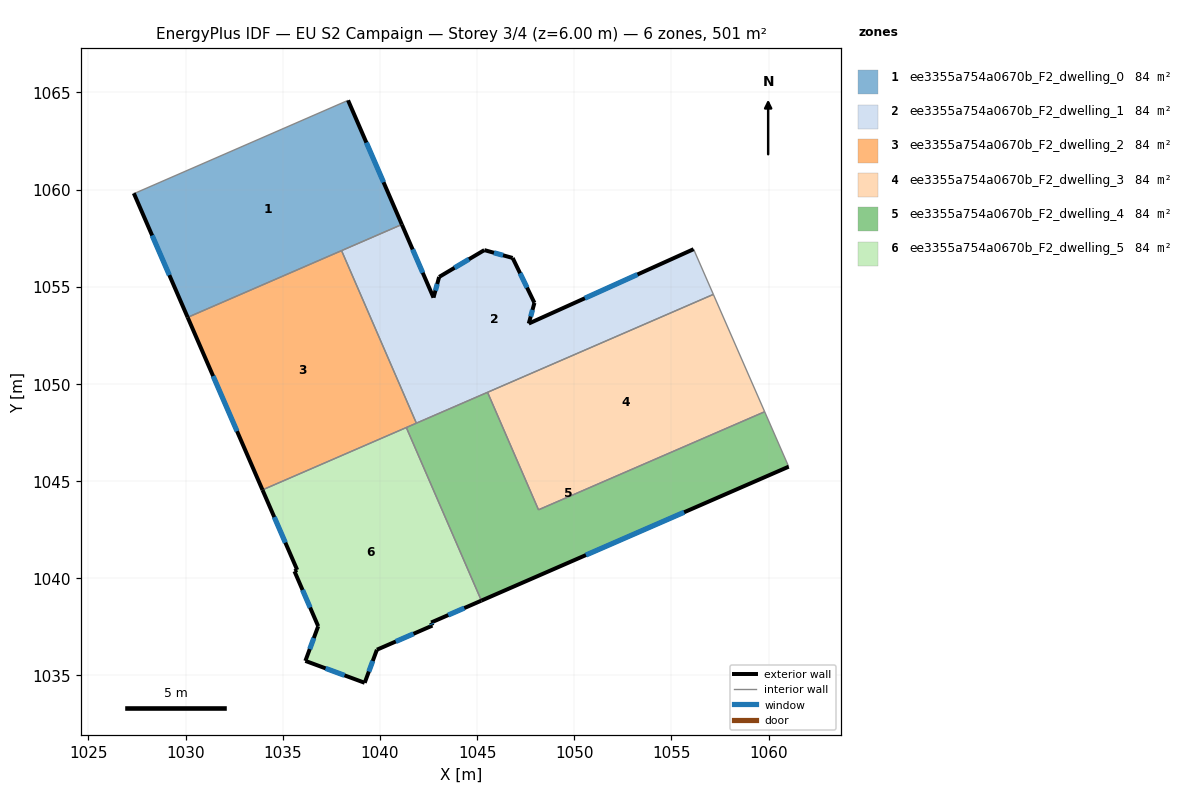
=== STOREY PLAN SPEC (per zone: floor XY polygon, exterior-wall plan segments, windows/doors) ===
zone 1: ee3355a754a0670b_F2_dwelling_0  (83.5 m²)
  floor: (1038.36, 1064.59) (1041.13, 1058.20) (1030.11, 1053.42) (1027.34, 1059.81) (1027.42, 1059.82)
  exterior wall: (1041.13, 1058.20) – (1038.36, 1064.59)  [7.0 m]
    window: (1040.19, 1060.38) – (1039.30, 1062.42)  [2.1 m²]
  exterior wall: (1027.34, 1059.81) – (1030.11, 1053.42)  [7.0 m]
    window: (1028.28, 1057.64) – (1029.16, 1055.60)  [2.1 m²]
  interior walls: 4
zone 2: ee3355a754a0670b_F2_dwelling_1  (83.5 m²)
  floor: (1056.14, 1056.93) (1057.16, 1054.61) (1041.88, 1047.98) (1038.03, 1056.86) (1041.13, 1058.20) (1042.76, 1054.44) (1043.05, 1055.51) (1045.38, 1056.89) (1046.83, 1056.48) (1047.95, 1054.17) (1047.66, 1053.11)
  exterior wall: (1045.38, 1056.89) – (1043.05, 1055.51)  [2.7 m]
    window: (1044.58, 1056.42) – (1043.84, 1055.98)  [0.8 m²]
  exterior wall: (1046.83, 1056.48) – (1045.38, 1056.89)  [1.5 m]
    window: (1046.34, 1056.62) – (1045.87, 1056.75)  [0.5 m²]
  exterior wall: (1047.95, 1054.17) – (1046.83, 1056.48)  [2.6 m]
    window: (1047.57, 1054.96) – (1047.21, 1055.70)  [0.8 m²]
  exterior wall: (1047.66, 1053.11) – (1047.95, 1054.17)  [1.1 m]
    window: (1047.76, 1053.47) – (1047.85, 1053.81)  [0.3 m²]
  exterior wall: (1056.14, 1056.93) – (1047.66, 1053.11)  [9.3 m]
    window: (1053.26, 1055.63) – (1050.55, 1054.41)  [2.9 m²]
  exterior wall: (1042.76, 1054.44) – (1041.13, 1058.20)  [4.1 m]
    window: (1042.20, 1055.72) – (1041.68, 1056.92)  [1.3 m²]
  exterior wall: (1043.05, 1055.51) – (1042.76, 1054.44)  [1.1 m]
    window: (1042.95, 1055.14) – (1042.86, 1054.80)  [0.3 m²]
  interior walls: 5
zone 3: ee3355a754a0670b_F2_dwelling_2  (83.5 m²)
  floor: (1038.03, 1056.86) (1041.88, 1047.98) (1033.96, 1044.55) (1030.11, 1053.42)
  exterior wall: (1030.11, 1053.42) – (1033.96, 1044.55)  [9.7 m]
    window: (1031.42, 1050.40) – (1032.65, 1047.57)  [3.0 m²]
  interior walls: 4
zone 4: ee3355a754a0670b_F2_dwelling_3  (83.5 m²)
  floor: (1057.16, 1054.61) (1059.80, 1048.57) (1048.16, 1043.52) (1045.54, 1049.57)
  interior walls: 4
zone 5: ee3355a754a0670b_F2_dwelling_4  (83.5 m²)
  floor: (1059.80, 1048.57) (1061.04, 1045.74) (1045.22, 1038.85) (1041.36, 1047.76) (1045.54, 1049.57) (1048.16, 1043.52)
  exterior wall: (1045.22, 1038.85) – (1061.04, 1045.74)  [17.3 m]
    window: (1050.60, 1041.19) – (1055.66, 1043.40)  [5.3 m²]
  interior walls: 6
zone 6: ee3355a754a0670b_F2_dwelling_5  (83.5 m²)
  floor: (1041.36, 1047.76) (1045.22, 1038.85) (1042.64, 1037.72) (1042.70, 1037.56) (1039.85, 1036.32) (1039.22, 1034.62) (1036.17, 1035.75) (1036.82, 1037.53) (1035.60, 1040.36) (1035.74, 1040.43) (1033.96, 1044.55)
  exterior wall: (1042.64, 1037.72) – (1045.22, 1038.85)  [2.8 m]
    window: (1043.52, 1038.11) – (1044.34, 1038.46)  [0.9 m²]
  exterior wall: (1042.70, 1037.56) – (1042.64, 1037.72)  [0.2 m]
    window: (1042.68, 1037.62) – (1042.66, 1037.67)  [0.1 m²]
  exterior wall: (1039.85, 1036.32) – (1042.70, 1037.56)  [3.1 m]
    window: (1040.82, 1036.74) – (1041.73, 1037.14)  [1.0 m²]
  exterior wall: (1039.22, 1034.62) – (1039.85, 1036.32)  [1.8 m]
    window: (1039.43, 1035.20) – (1039.63, 1035.74)  [0.6 m²]
  exterior wall: (1036.17, 1035.75) – (1039.22, 1034.62)  [3.3 m]
    window: (1037.20, 1035.36) – (1038.18, 1035.00)  [1.0 m²]
  exterior wall: (1036.82, 1037.53) – (1036.17, 1035.75)  [1.9 m]
    window: (1036.60, 1036.92) – (1036.39, 1036.35)  [0.6 m²]
  exterior wall: (1035.60, 1040.36) – (1036.82, 1037.53)  [3.1 m]
    window: (1036.02, 1039.40) – (1036.41, 1038.49)  [0.9 m²]
  exterior wall: (1035.74, 1040.43) – (1035.60, 1040.36)  [0.2 m]
  exterior wall: (1033.96, 1044.55) – (1035.74, 1040.43)  [4.5 m]
    window: (1034.56, 1043.15) – (1035.13, 1041.83)  [1.4 m²]
  interior walls: 2

=== DERIVED (storey summary) ===
Building: EU S2 Campaign
Storey: 3 of 4  (floor level z = 6.00 m)
Storey gross floor area: 501.2 m²
Zones on this storey: 6
  - ee3355a754a0670b_F2_dwelling_0: floor 83.5 m²; exterior wall 13.9 m (41.8 m²); 2 window(s) 4.3 m²; WWR 10.2%
  - ee3355a754a0670b_F2_dwelling_1: floor 83.5 m²; exterior wall 22.4 m (67.2 m²); 7 window(s) 6.9 m²; WWR 10.2%
  - ee3355a754a0670b_F2_dwelling_2: floor 83.5 m²; exterior wall 9.7 m (29.0 m²); 1 window(s) 3.0 m²; WWR 10.2%
  - ee3355a754a0670b_F2_dwelling_3: floor 83.5 m²
  - ee3355a754a0670b_F2_dwelling_4: floor 83.5 m²; exterior wall 17.3 m (51.8 m²); 1 window(s) 5.3 m²; WWR 10.2%
  - ee3355a754a0670b_F2_dwelling_5: floor 83.5 m²; exterior wall 20.8 m (62.4 m²); 8 window(s) 6.3 m²; WWR 10.1%
Zone adjacency (shared interzone walls):
  - ee3355a754a0670b_F2_dwelling_0 ↔ ee3355a754a0670b_F2_dwelling_1
  - ee3355a754a0670b_F2_dwelling_0 ↔ ee3355a754a0670b_F2_dwelling_2
  - ee3355a754a0670b_F2_dwelling_1 ↔ ee3355a754a0670b_F2_dwelling_2
  - ee3355a754a0670b_F2_dwelling_1 ↔ ee3355a754a0670b_F2_dwelling_3
  - ee3355a754a0670b_F2_dwelling_1 ↔ ee3355a754a0670b_F2_dwelling_4
  - ee3355a754a0670b_F2_dwelling_2 ↔ ee3355a754a0670b_F2_dwelling_4
  - ee3355a754a0670b_F2_dwelling_2 ↔ ee3355a754a0670b_F2_dwelling_5
  - ee3355a754a0670b_F2_dwelling_3 ↔ ee3355a754a0670b_F2_dwelling_4
  - ee3355a754a0670b_F2_dwelling_4 ↔ ee3355a754a0670b_F2_dwelling_5